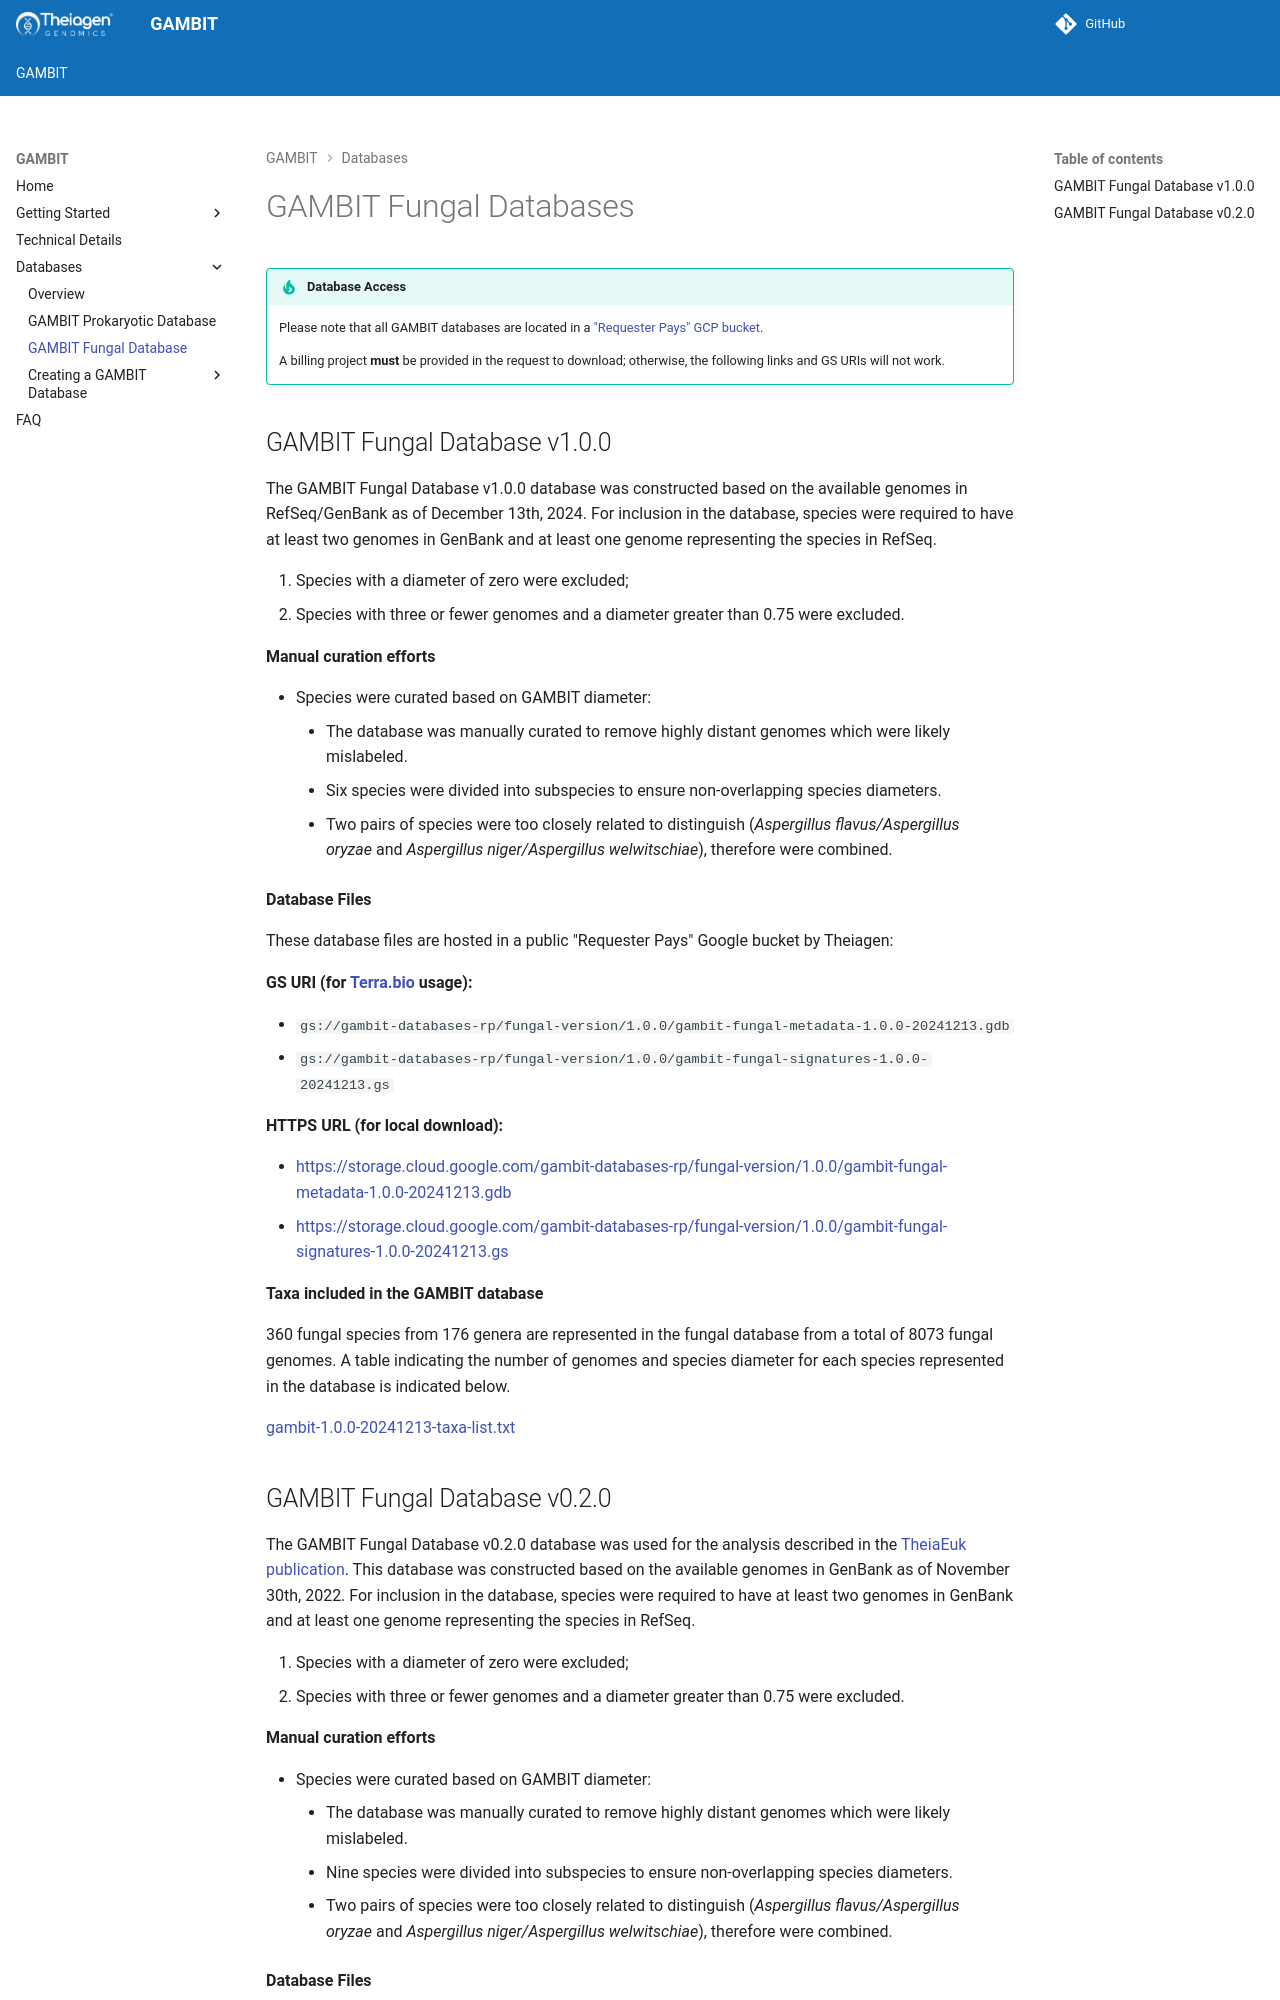

repository: gambit-suite/gambit-docs · page: databases/gambit_fungal/index.html · generator: mkdocs

# GAMBIT Fungal Databases

!!! tip "Database Access"
    Please note that all GAMBIT databases are located in a ["Requester Pays" GCP bucket](https://cloud.google.com/storage/docs/requester-pays).

    A billing project **must** be provided in the request to download; otherwise, the following links and GS URIs will not work.

## GAMBIT Fungal Database v1.0.0

The GAMBIT Fungal Database v1.0.0 database was constructed based on the available genomes in RefSeq/GenBank as of December 13th, 2024. For inclusion in the database, species were required to have at least two genomes in GenBank and at least one genome representing the species in RefSeq.

1. Species with a diameter of zero were excluded;
2. Species with three or fewer genomes and a diameter greater than 0.75 were excluded.

**Manual curation efforts**

- Species were curated based on GAMBIT diameter:
    - The database was manually curated to remove highly distant genomes which were likely mislabeled.
    - Six species were divided into subspecies to ensure non-overlapping species diameters.
    - Two pairs of species were too closely related to distinguish (*Aspergillus flavus/Aspergillus oryzae* and *Aspergillus niger/Aspergillus welwitschiae*), therefore were combined.

**Database Files**

These database files are hosted in a public "Requester Pays" Google bucket by Theiagen:

**GS URI (for [Terra.bio](https://terra.bio) usage):**

- `gs://gambit-databases-rp/fungal-version/1.0.0/gambit-fungal-metadata-1.0.0-20241213.gdb`
- `gs://gambit-databases-rp/fungal-version/1.0.0/gambit-fungal-signatures-1.0.0-20241213.gs`

**HTTPS URL (for local download):**

- <https://storage.cloud.google.com/gambit-databases-rp/fungal-version/1.0.0/gambit-fungal-metadata-1.0.0-20241213.gdb>
- <https://storage.cloud.google.com/gambit-databases-rp/fungal-version/1.0.0/gambit-fungal-signatures-1.0.0-20241213.gs>

**Taxa included in the GAMBIT database**

360 fungal species from 176 genera are represented in the fungal database from a total of 8073 fungal genomes. A table indicating the number of genomes and species diameter for each species represented in the database is indicated below.

[gambit-1.0.0-20241213-taxa-list.txt](../assets/files/gambit-1.0.0-20241213-taxa-list.txt)
